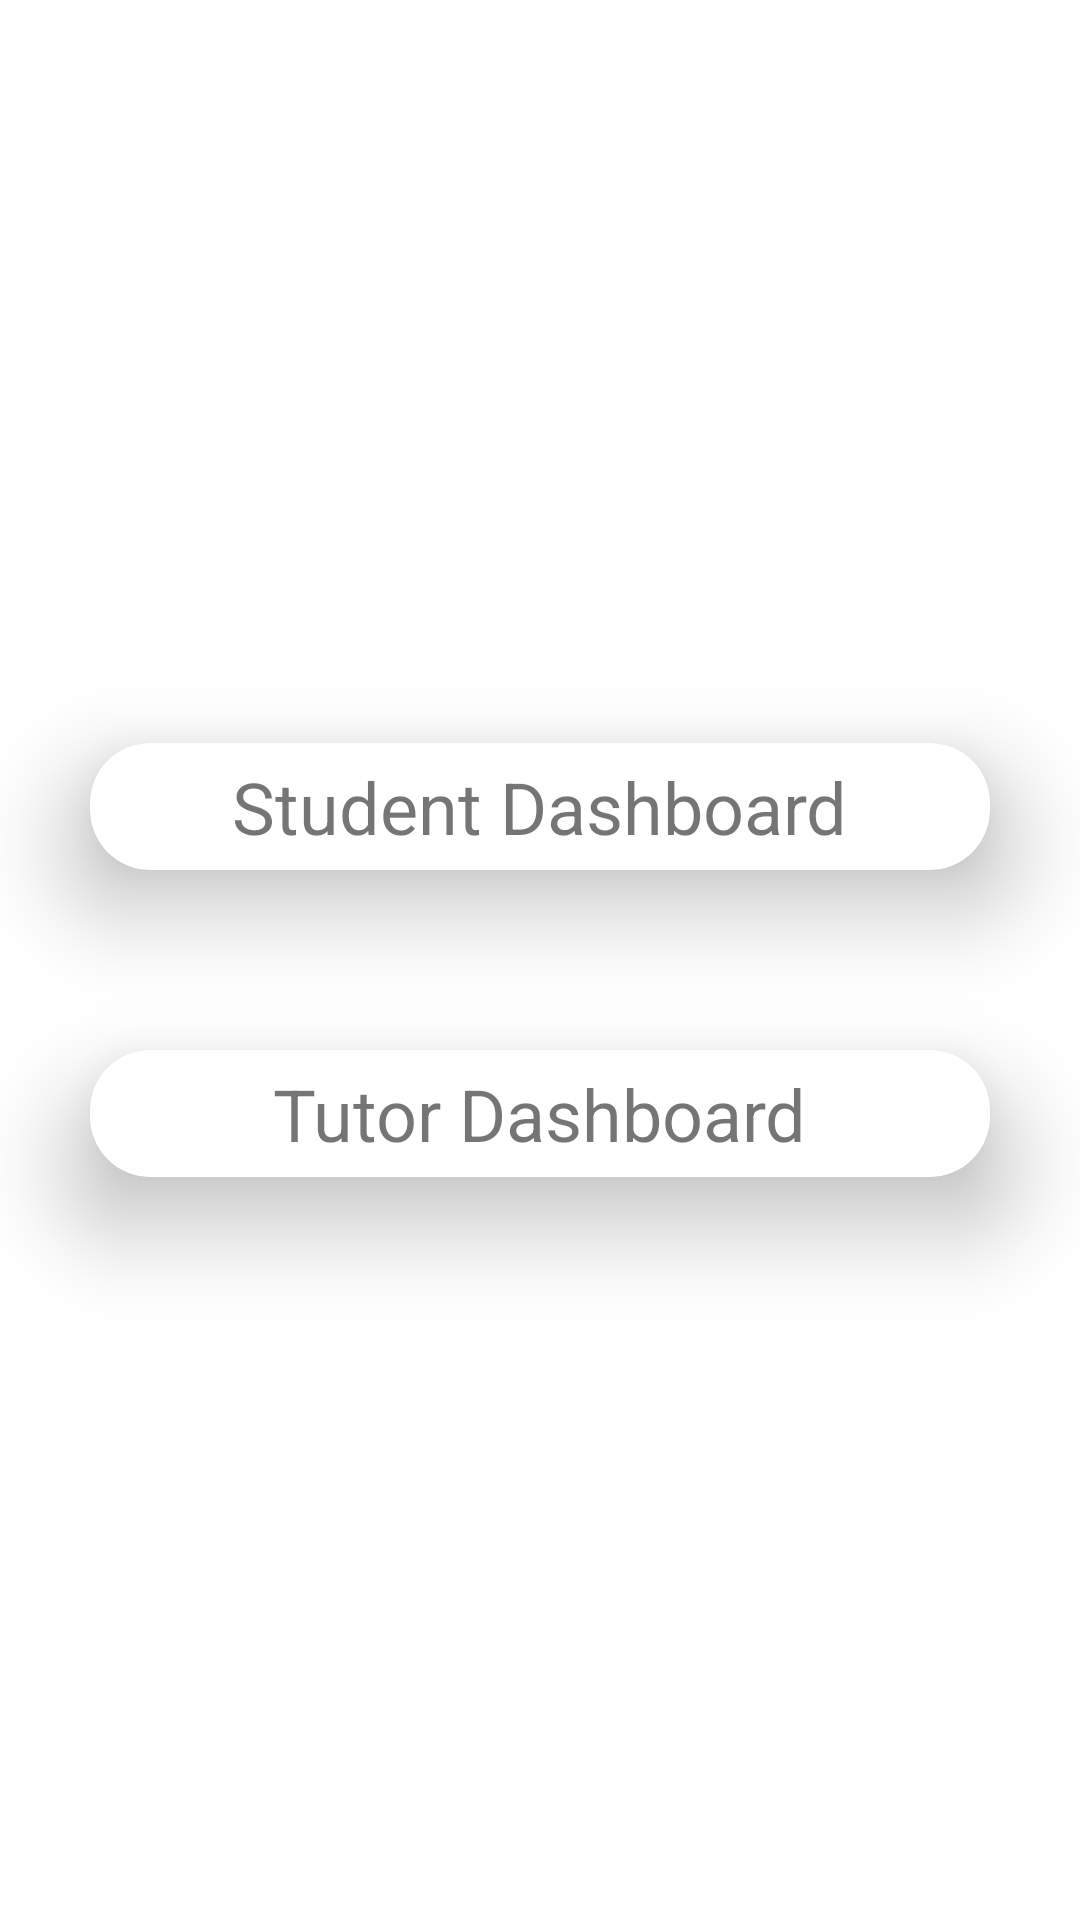

This screen was rendered from an Android layout file. Write that file and the resources it references.
<!-- AndroidManifest.xml: application theme Theme.MyHomeTutor -->
<!-- res/layout/activity_main.xml -->
<?xml version="1.0" encoding="utf-8"?>
<LinearLayout xmlns:android="http://schemas.android.com/apk/res/android"
    xmlns:app="http://schemas.android.com/apk/res-auto"
    xmlns:tools="http://schemas.android.com/tools"
    android:layout_width="match_parent"
    android:layout_height="match_parent"
    android:layout_gravity="center"
    android:gravity="center"
    android:orientation="vertical"
    tools:context=".MainActivity">


    <androidx.cardview.widget.CardView
        android:layout_width="match_parent"
        android:layout_height="wrap_content"
        android:layout_margin="30dp"
        app:cardCornerRadius="20dp"
        app:cardElevation="20dp">

        <TextView
            android:id="@+id/id_StudentDashBoardBtn"
            android:layout_width="wrap_content"
            android:layout_height="wrap_content"
            android:layout_gravity="center"
            android:layout_margin="5dp"
            android:text="Student Dashboard"
            android:textSize="24sp" />
    </androidx.cardview.widget.CardView>

    <androidx.cardview.widget.CardView
        android:layout_width="match_parent"
        android:layout_height="wrap_content"
        android:layout_margin="30dp"
        app:cardCornerRadius="20dp"
        app:cardElevation="20dp">

        <TextView
            android:id="@+id/id_TutorDashBoardBtn"
            android:layout_width="wrap_content"
            android:layout_height="wrap_content"
            android:layout_gravity="center"
            android:layout_margin="5dp"
            android:text="Tutor Dashboard"
            android:textSize="24sp" />
    </androidx.cardview.widget.CardView>


</LinearLayout>
<!-- resources referenced by this layout -->
<resources>
  <style name="Theme.MyHomeTutor" parent="Theme.MaterialComponents.DayNight.DarkActionBar">
          
          <item name="colorPrimary">@color/purple_500</item>
          <item name="colorPrimaryVariant">@color/purple_700</item>
          <item name="colorOnPrimary">@color/white</item>
          
          <item name="colorSecondary">@color/teal_200</item>
          <item name="colorSecondaryVariant">@color/teal_700</item>
          <item name="colorOnSecondary">@color/black</item>
          
          <item name="android:statusBarColor">?attr/colorPrimaryVariant</item>
          
      </style>
  <color name="purple_500">#00ffcc</color>
  <color name="purple_700">#00ffcc</color>
  <color name="white">#FFFFFF</color>
  <color name="teal_200">#FF03DAC5</color>
  <color name="teal_700">#FF018786</color>
  <color name="black">#000000</color>
</resources>
